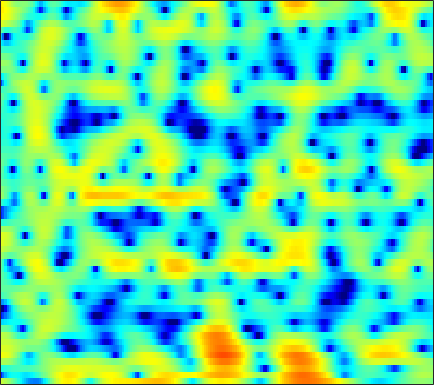

Values plotted in this chart, from the file beside it:
2.8423, 2.3846, 1.7414, 1.0414, 0.46627, -0.38099, -1.3521, -2.1716, -3.3979, -4.7519, -6.1638, -7.2052, -8.4494, -9.3637, -9.8021, -10.116, -10.143, -9.9096, -9.1236, -7.615, -5.675, -4.1441, -2.1789, -0.42674
-13.69, -10.36, -7.618, -5.953, -5.164, -4.563, -4.369, -4.443, -4.764, -5.255, -5.754, -6.013, -6.066, -5.724, -5.251, -4.468, -3.626, -3, -2.186, -1.377, -0.5494, 0.08706, 0.9562, 1.834
-4.062, -3.839, -3.49, -3.151, -2.932, -2.704, -2.553, -2.489, -2.455, -2.449, -2.439, -2.422, -2.348, -2.21, -2.059, -1.787, -1.44, -1.14, -0.692, -0.2064, 0.3013, 0.6837, 1.185, 1.665
1.596, 1.538, 1.393, 1.139, 0.8614, 0.3574, -0.3134, -0.9317, -1.908, -3.005, -4.144, -4.921, -5.635, -5.732, -5.352, -4.413, -3.274, -2.428, -1.403, -0.5337, 0.1759, 0.6089, 1.071, 1.425
4.384, 4.304, 4.08, 3.698, 3.293, 2.584, 1.66, 0.8149, -0.536, -2.165, -4.077, -5.644, -7.52, -8.073, -7.28, -5.455, -3.636, -2.499, -1.322, -0.513, -0.02951, 0.1493, 0.1758, -0.004098
3.347, 3.388, 3.336, 3.173, 2.989, 2.684, 2.297, 1.959, 1.445, 0.8858, 0.35, 0.008208, -0.3109, -0.4587, -0.4972, -0.5066, -0.5286, -0.5829, -0.7125, -0.9379, -1.286, -1.653, -2.326, -3.268
2.663, 2.726, 2.699, 2.564, 2.398, 2.122, 1.8, 1.543, 1.204, 0.9069, 0.6935, 0.6044, 0.5737, 0.6231, 0.6783, 0.7318, 0.708, 0.6183, 0.3804, -0.01029, -0.5723, -1.144, -2.166, -3.563
2.26, 2.179, 1.929, 1.473, 0.9814, 0.1444, -0.8862, -1.722, -2.783, -3.529, -3.622, -3.206, -2.246, -1.156, -0.3851, 0.5333, 1.292, 1.736, 2.115, 2.222, 2.055, 1.77, 1.228, 0.5387
-0.8607, -0.9438, -1.196, -1.639, -2.142, -3.114, -4.543, -6.037, -8.875, -13.07, -15.11, -11.72, -7.237, -4.108, -2.374, -0.6044, 0.6999, 1.45, 2.199, 2.693, 2.966, 3.042, 3.005, 2.834
-6.584, -6.219, -5.749, -5.287, -4.982, -4.69, -4.606, -4.654, -4.688, -4.469, -3.943, -3.443, -2.695, -1.82, -1.082, -0.0945, 0.7448, 1.239, 1.75, 2.156, 2.489, 2.674, 2.805, 2.784
-13.7, -12.21, -10.35, -8.613, -7.427, -6.013, -4.795, -4.019, -3.118, -2.327, -1.622, -1.147, -0.5865, -0.09505, 0.2396, 0.6456, 0.9944, 1.224, 1.482, 1.711, 1.931, 2.082, 2.249, 2.36
-23.32, -21.25, -15.45, -10.87, -8.341, -5.842, -3.886, -2.617, -1.211, -0.2142, 0.4089, 0.7358, 1.084, 1.276, 1.249, 0.9825, 0.5928, 0.3373, 0.1251, 0.08889, 0.2398, 0.4896, 0.9727, 1.556
-9.279, -8.893, -7.313, -5.299, -3.834, -2.027, -0.5061, 0.4115, 1.379, 2.083, 2.533, 2.685, 2.612, 2.202, 1.654, 0.531, -1.208, -3.085, -6.662, -10.72, -8.863, -5.553, -2.228, -0.04296
-2.34, -2.217, -1.753, -1.233, -0.8751, -0.3008, 0.3856, 0.8338, 1.246, 1.542, 1.836, 1.954, 1.82, 1.4, 0.9998, 0.3045, -0.8282, -1.959, -3.384, -4.063, -3.818, -3.022, -1.477, -0.1244
-1.365, -1.35, -1.365, -1.356, -1.314, -1.243, -1.171, -1.067, -0.8353, -0.5532, -0.281, -0.07325, 0.2078, 0.435, 0.5141, 0.5155, 0.4746, 0.435, 0.354, 0.3179, 0.422, 0.5686, 0.7584, 0.9485
-1.345, -1.563, -2.064, -2.638, -3.057, -3.694, -4.417, -4.823, -4.89, -4.38, -3.55, -2.801, -1.631, -0.4974, 0.1655, 0.8118, 1.369, 1.721, 1.991, 2.091, 2.163, 2.187, 2.088, 1.887
-1.127, -1.803, -2.807, -4.102, -5.298, -7.133, -9.61, -12.64, -20.16, -16.8, -9.588, -6.065, -2.855, -0.7166, 0.5306, 1.869, 2.741, 3.114, 3.427, 3.53, 3.345, 3.064, 2.627, 2.081
-1.287, -2.737, -4.942, -7.367, -8.736, -8.958, -8.399, -8.27, -7.742, -5.917, -3.993, -2.32, -0.01572, 1.65, 2.594, 3.706, 4.383, 4.561, 4.584, 4.345, 3.64, 2.86, 1.669, 0.1443
-0.8035, -2.912, -6.489, -11.26, -13.88, -9.979, -6.689, -4.703, -2.575, -1.118, 0.3375, 1.365, 2.389, 3.317, 3.939, 4.399, 4.585, 4.621, 4.305, 3.564, 2.545, 1.45, -0.6211, -3.207
1.28, 0.4978, -0.3828, -1.16, -1.543, -1.468, -1.174, -0.8011, -0.06683, 0.5424, 1.172, 1.697, 2.203, 2.641, 2.971, 3.164, 3.159, 3.086, 2.675, 1.924, 0.9758, -0.02111, -1.799, -3.788
2.661, 2.409, 1.935, 1.535, 1.268, 0.8457, 0.5952, 0.4408, 0.1896, 0.1669, 0.206, 0.2399, 0.5277, 0.8871, 1.078, 1.416, 1.654, 1.631, 1.502, 1.166, 0.4531, -0.1562, -1.193, -2.611
3.637, 3.462, 3.059, 2.604, 2.184, 1.431, 0.6145, -0.1082, -1.301, -2.446, -3.401, -3.813, -3.44, -2.362, -1.511, -0.3514, 0.6027, 1.036, 1.435, 1.545, 1.285, 0.9788, 0.3483, -0.5817
3.671, 3.491, 3.217, 2.695, 2.2, 1.401, 0.1626, -0.9907, -3.051, -6.462, -12.2, -24.61, -13.45, -6.856, -3.893, -1.259, 0.3481, 1.288, 2.066, 2.407, 2.519, 2.313, 1.843, 1.14
1.287, 1.209, 1.069, 0.8487, 0.6166, 0.211, -0.3727, -0.9265, -1.782, -2.746, -3.488, -3.697, -3.258, -2.183, -1.222, 0.03323, 1.077, 1.709, 2.301, 2.633, 2.715, 2.609, 2.234, 1.617
-3.519, -3.408, -3.215, -2.736, -2.431, -2.133, -1.777, -1.668, -1.504, -1.298, -1.151, -0.8517, -0.486, 0.02745, 0.4881, 0.9808, 1.553, 1.862, 2.17, 2.411, 2.416, 2.393, 2.166, 1.774
-13.26, -11.8, -9.243, -7.164, -5.946, -4.733, -3.739, -3.109, -2.386, -1.681, -1.056, -0.5951, -0.03222, 0.4716, 0.8243, 1.214, 1.546, 1.737, 1.942, 2.084, 2.15, 2.172, 2.145, 2.029
-12.81, -11.75, -9.68, -8.031, -7.299, -6.255, -5.555, -4.837, -3.709, -2.679, -1.49, -0.8311, -0.01062, 0.6244, 0.8839, 1.23, 1.29, 1.329, 1.365, 1.337, 1.515, 1.608, 1.855, 2.11
-2.893, -3.578, -4.465, -5.667, -6.864, -9.097, -10.65, -9.904, -6.898, -3.842, -1.664, -0.3868, 0.7827, 1.427, 1.656, 1.495, 1.008, 0.3793, -0.6387, -1.352, -1.355, -0.6746, 0.5736, 1.801
1.115, 0.3825, -0.9632, -2.611, -4.195, -6.903, -9.023, -8.456, -5.585, -2.736, -0.7059, 0.3977, 1.456, 1.803, 1.891, 1.216, 0.09325, -1.596, -5.051, -12.87, -15.88, -7.607, -2.074, 0.7564
0.4255, -0.05499, -0.7756, -1.559, -2.071, -2.634, -2.852, -2.775, -2.288, -1.636, -0.9129, -0.4532, -0.02971, 0.1634, 0.09158, -0.2051, -0.8301, -1.383, -2.204, -2.715, -2.575, -1.903, -0.6883, 0.6315
-1.002, -1.398, -1.821, -2.381, -2.661, -2.929, -2.927, -2.764, -2.473, -1.982, -1.573, -1.235, -1.061, -0.893, -1.014, -1.072, -1.358, -1.391, -1.528, -1.265, -0.9411, -0.4116, 0.2786, 1.111
-1.81, -2.259, -3.276, -4.36, -5.261, -5.908, -5.729, -5.064, -3.85, -2.744, -1.841, -1.44, -1.086, -1.183, -1.358, -1.981, -2.572, -3.087, -3.198, -2.787, -1.672, -0.7749, 0.5242, 1.624
-1.221, -1.906, -3.849, -6.634, -10.66, -22.86, -15.01, -9.403, -4.93, -2.625, -1.034, -0.4904, -0.04589, -0.4151, -0.9438, -2.63, -5.285, -8.984, -15.99, -10.69, -4.67, -1.913, 0.6135, 2.335
-0.7397, -1.264, -2.132, -3.263, -4.036, -4.659, -4.382, -3.564, -2.323, -1.069, -0.1771, 0.3191, 0.5668, 0.4566, 0.05717, -0.7972, -2.027, -2.973, -3.653, -3.03, -1.415, -0.1777, 1.286, 2.344
-1.514, -1.675, -1.808, -2.058, -2.13, -2.17, -2.014, -1.733, -1.27, -0.6642, -0.1706, 0.2477, 0.5566, 0.8157, 0.8392, 0.8301, 0.7455, 0.6626, 0.6907, 0.764, 1.056, 1.214, 1.494, 1.592
-2.61, -2.465, -2.498, -2.528, -2.615, -2.64, -2.53, -2.365, -1.896, -1.322, -0.5477, -0.04164, 0.6995, 1.26, 1.645, 1.982, 2.2, 2.293, 2.306, 2.263, 2.061, 1.899, 1.512, 1.044
-3.49, -3.257, -3.321, -3.652, -4.137, -4.92, -5.626, -5.78, -5.127, -3.636, -1.857, -0.6386, 0.8227, 1.937, 2.622, 3.256, 3.641, 3.779, 3.736, 3.503, 3.003, 2.515, 1.624, 0.545
-3.953, -3.696, -3.662, -4.375, -5.409, -7.838, -13.01, -22.63, -15.42, -7.457, -3.233, -1.002, 1.113, 2.704, 3.505, 4.314, 4.742, 4.847, 4.734, 4.255, 3.515, 2.679, 1.29, -0.534
-4.26, -3.769, -3.49, -3.612, -3.927, -4.549, -5.102, -5.145, -4.404, -2.842, -1.025, 0.2561, 1.748, 2.926, 3.599, 4.223, 4.534, 4.56, 4.33, 3.767, 2.867, 1.943, 0.3506, -1.738
-4.027, -3.532, -3.177, -2.913, -2.757, -2.591, -2.266, -1.962, -1.329, -0.4849, 0.415, 1.138, 2.016, 2.744, 3.219, 3.607, 3.79, 3.759, 3.481, 2.971, 2.142, 1.338, 0.02187, -1.639
-3.324, -3.155, -3.11, -3.055, -2.987, -2.818, -2.411, -2.023, -1.274, -0.4169, 0.4572, 1.131, 1.908, 2.548, 2.944, 3.267, 3.414, 3.39, 3.151, 2.733, 2.075, 1.446, 0.4481, -0.7693
-2.512, -2.984, -3.649, -4.54, -5.218, -5.707, -5.534, -4.685, -3.25, -1.666, -0.1685, 0.7244, 1.776, 2.562, 2.948, 3.331, 3.46, 3.435, 3.27, 2.891, 2.403, 1.96, 1.188, 0.3233
-1.666, -2.547, -4.149, -6.583, -9.457, -16.79, -20.15, -11.54, -6.022, -2.671, -0.4219, 0.8073, 2.013, 2.796, 3.155, 3.393, 3.381, 3.247, 2.974, 2.619, 2.244, 1.948, 1.513, 1.008
-1.022, -1.562, -2.517, -3.661, -4.407, -5.214, -5.036, -3.955, -2.138, -0.4285, 1.008, 1.889, 2.606, 2.984, 3.058, 2.762, 2.21, 1.643, 0.734, 0.05655, -0.3028, -0.3331, -0.007384, 0.2711
-2.759, -2.66, -2.207, -1.678, -1.3, -0.7427, -0.08965, 0.4367, 1.192, 1.938, 2.559, 2.87, 3.087, 2.97, 2.61, 1.737, 0.2507, -1.401, -4.573, -9.183, -10.71, -7.553, -3.972, -1.678
-12.09, -8.127, -4.538, -2.32, -1.245, -0.08893, 0.7761, 1.2, 1.747, 2.198, 2.501, 2.621, 2.713, 2.546, 2.188, 1.48, 0.2992, -1.024, -3.145, -5.238, -5.829, -4.911, -2.912, -1.275
-5.701, -4.641, -3.062, -1.728, -0.9501, -0.3026, 0.04287, 0.2339, 0.3261, 0.3846, 0.5493, 0.7814, 1.081, 1.395, 1.595, 1.639, 1.483, 1.305, 0.9283, 0.5564, 0.3588, 0.3694, 0.3942, 0.3748
-0.1892, -0.1395, -0.05142, 0.01461, -0.02593, -0.3821, -1.065, -1.731, -2.959, -4.158, -4.46, -3.808, -2.286, -0.6097, 0.4832, 1.559, 2.307, 2.707, 2.975, 3.011, 2.889, 2.707, 2.218, 1.479
1.137, 1.068, 0.8506, 0.4868, 0.05965, -0.8152, -2.164, -3.623, -6.651, -12.32, -22.21, -12.63, -6.07, -2.421, -0.5461, 1.241, 2.476, 3.124, 3.668, 3.89, 3.827, 3.587, 2.983, 2.026
-0.2899, -0.3442, -0.4929, -0.8053, -1.177, -1.704, -2.372, -3.036, -3.977, -4.679, -4.705, -4.094, -2.833, -1.359, -0.2465, 1.035, 2.021, 2.554, 3.102, 3.404, 3.419, 3.215, 2.776, 2.059
-2.542, -2.74, -2.971, -3.114, -3.129, -3.105, -3.05, -2.994, -2.879, -2.68, -2.331, -1.973, -1.322, -0.5467, 0.04348, 0.8369, 1.569, 2.042, 2.533, 2.852, 2.982, 2.959, 2.733, 2.302
-5.261, -6.267, -7.314, -7.277, -6.572, -5.514, -4.552, -3.907, -3.248, -2.775, -2.388, -2.088, -1.556, -0.9278, -0.4461, 0.2895, 1.061, 1.621, 2.223, 2.681, 2.999, 3.151, 3.143, 2.956
-6.921, -10.93, -23.85, -16.84, -10.97, -7.106, -5.062, -4.244, -3.704, -3.609, -3.768, -3.875, -3.853, -3.336, -2.551, -1.335, -0.1037, 0.759, 1.772, 2.574, 3.146, 3.411, 3.629, 3.654
-0.9498, -2.179, -3.402, -3.693, -3.361, -2.761, -2.397, -2.493, -3.078, -4.371, -6.59, -9.056, -13.32, -12.09, -8.363, -4.676, -2.11, -0.6745, 0.8253, 1.93, 2.697, 3.079, 3.438, 3.574
3.567, 3.092, 2.476, 1.948, 1.572, 1.076, 0.4568, -0.1056, -1.188, -2.716, -4.758, -6.69, -8.766, -8.573, -7.028, -4.845, -3.066, -2.063, -0.954, -0.05996, 0.6958, 1.19, 1.575, 1.734
5.241, 4.916, 4.435, 3.894, 3.447, 2.805, 2.089, 1.509, 0.6443, -0.312, -1.312, -2.061, -2.899, -3.499, -3.801, -4.091, -4.354, -4.492, -4.461, -3.995, -3.137, -2.427, -1.678, -1.256
5.629, 5.342, 4.86, 4.279, 3.813, 3.167, 2.526, 2.034, 1.399, 0.7733, 0.1252, -0.3535, -1.111, -2.056, -3.015, -4.734, -7.276, -9.965, -14.33, -13.07, -8.664, -6.326, -4.168, -3.039
5.252, 4.923, 4.267, 3.427, 2.719, 1.765, 0.9634, 0.5532, 0.3016, 0.29, 0.3238, 0.2835, 0.02212, -0.5628, -1.253, -2.605, -4.473, -6.171, -8.032, -7.755, -5.754, -4.221, -2.683, -1.772
